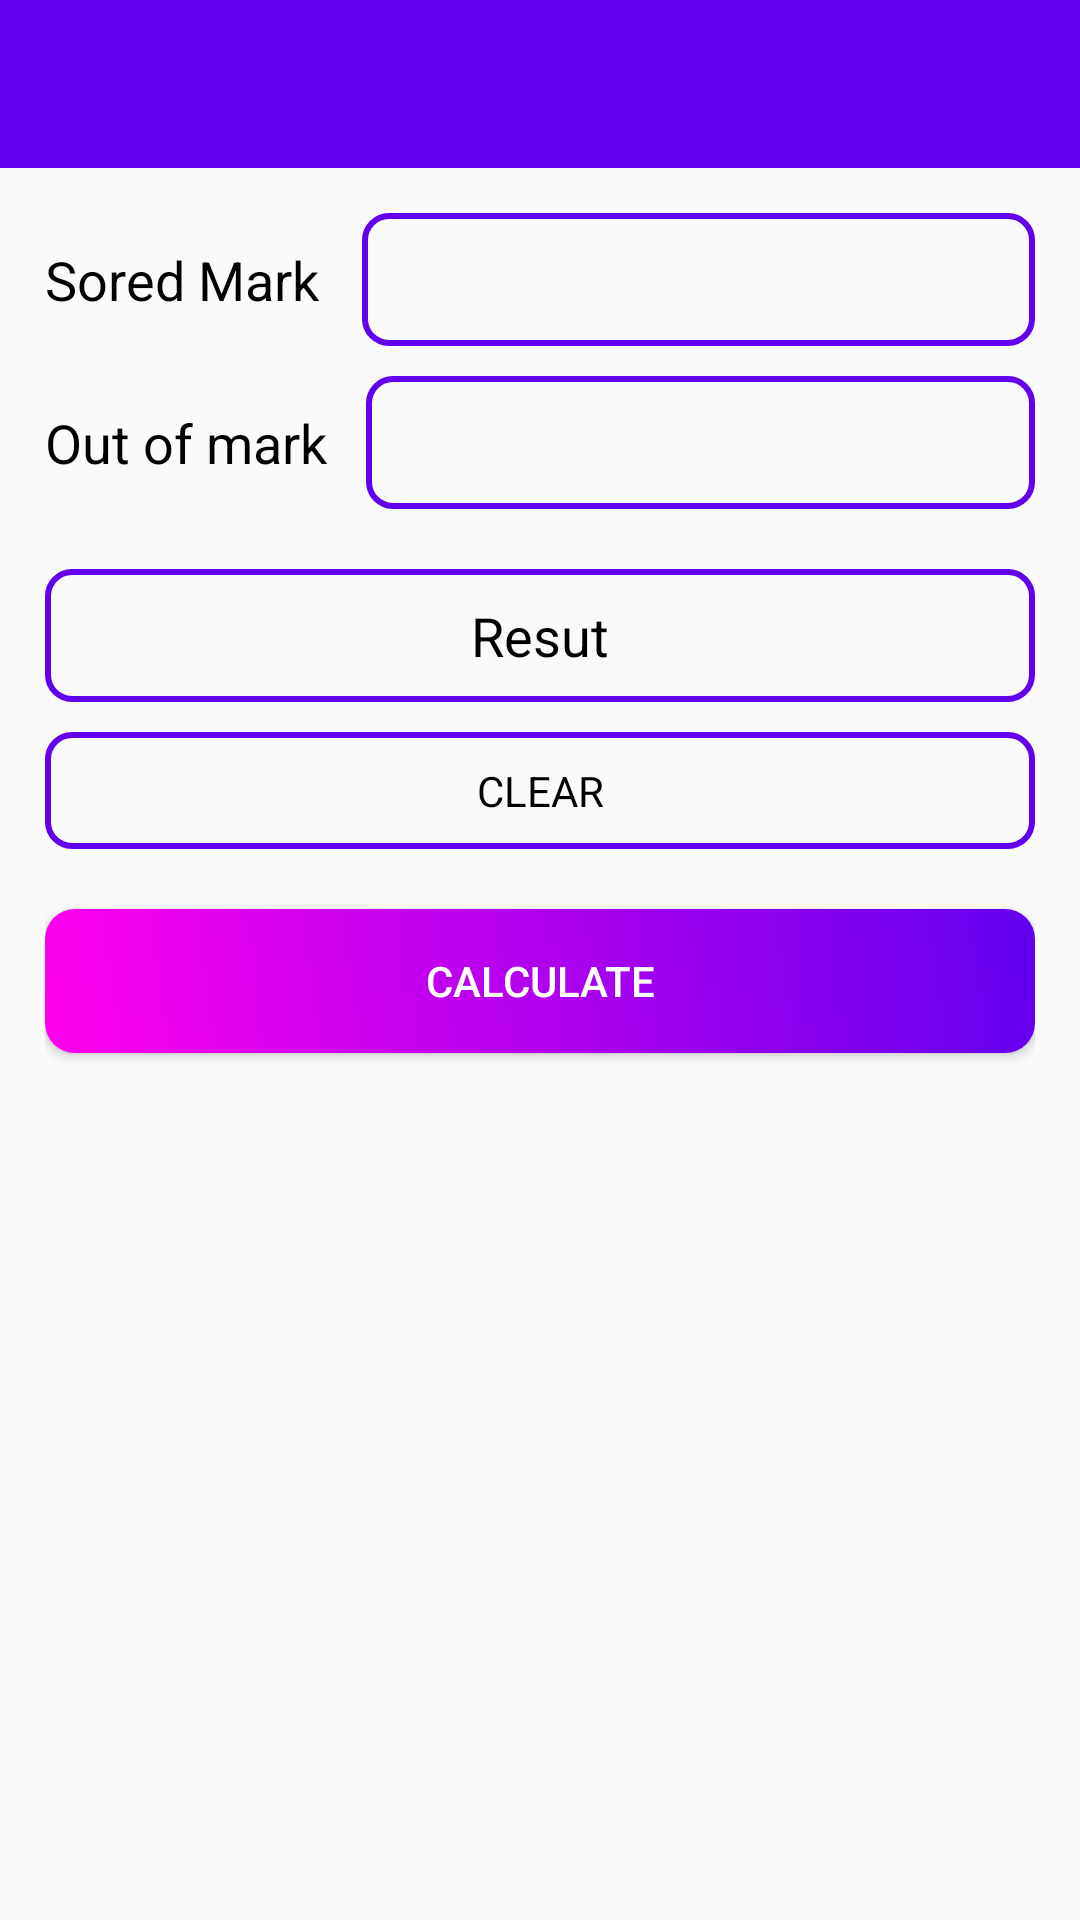

Reconstruct the res/layout file that produces this screen, plus the resources it refers to.
<!-- AndroidManifest.xml: application theme AppTheme -->
<!-- res/layout/activity_percentage_calculator.xml -->
<?xml version="1.0" encoding="utf-8"?>
<RelativeLayout
    xmlns:android="http://schemas.android.com/apk/res/android"
    xmlns:app="http://schemas.android.com/apk/res-auto"
    xmlns:tools="http://schemas.android.com/tools"
    android:layout_width="match_parent"
    android:layout_height="match_parent"
    tools:context=".PercentageCalculator">

    <androidx.appcompat.widget.Toolbar
        android:id="@+id/toolbar2"
        android:layout_width="match_parent"
        android:layout_height="wrap_content"
        android:background="?attr/colorPrimary"
        android:minHeight="?attr/actionBarSize"
        android:theme="?attr/actionBarTheme"
        app:titleTextColor="#fff"
        app:theme="@style/ToolbarStyle"/>

    <LinearLayout
        android:layout_width="match_parent"
        android:layout_height="match_parent"
        android:layout_below="@id/toolbar2"
        android:orientation="vertical"
        android:padding="15dp">

        <LinearLayout
            android:layout_width="match_parent"
            android:layout_height="wrap_content"
            android:orientation="horizontal">

            <TextView
                android:id="@+id/textView"
                android:layout_width="wrap_content"
                android:layout_height="wrap_content"
                android:layout_weight="1"
                android:text="Sored Mark"
                android:textColor="@android:color/black"
                android:textSize="18sp" />

            <EditText
                android:id="@+id/etOne"
                android:layout_width="wrap_content"
                android:layout_height="wrap_content"
                android:layout_weight="1"
                android:background="@drawable/border_stroke"
                android:ems="10"
                android:inputType="numberDecimal"
                android:padding="10dp" />
        </LinearLayout>

        <LinearLayout
            android:layout_width="match_parent"
            android:layout_height="wrap_content"
            android:layout_marginTop="10dp"
            android:orientation="horizontal">

            <TextView
                android:layout_width="wrap_content"
                android:layout_height="wrap_content"
                android:layout_weight="1"
                android:textColor="@android:color/black"
                android:textSize="18sp"
                android:text="Out of mark" />

            <EditText
                android:id="@+id/etTwo"
                android:layout_width="wrap_content"
                android:layout_height="wrap_content"
                android:layout_weight="1"
                android:background="@drawable/border_stroke"
                android:ems="10"
                android:inputType="numberDecimal"
                android:padding="10dp" />

        </LinearLayout>

        <TextView
            android:id="@+id/percentage_TextView"
            android:layout_width="match_parent"
            android:layout_height="wrap_content"
            android:layout_marginTop="20dp"
            android:background="@drawable/border_stroke"
            android:gravity="center"
            android:padding="10dp"
            android:text="Resut"
            android:textColor="#000"
            android:textSize="18sp" />

        <TextView
            android:id="@+id/clear_TextView"
            android:layout_width="match_parent"
            android:layout_height="wrap_content"
            android:layout_marginTop="10dp"
            android:background="@drawable/border_stroke"
            android:gravity="center"
            android:padding="10dp"
            android:text="Clear"
            android:textAllCaps="true"
            android:textColor="#000" />

        <Button
            android:id="@+id/btn_percentage_cal"
            android:layout_width="match_parent"
            android:layout_height="wrap_content"
            android:layout_marginTop="20dp"
            android:background="@drawable/modern_btn"
            android:text="Calculate"
            android:textColor="@android:color/white" />
    </LinearLayout>
</RelativeLayout>
<!-- resources referenced by this layout -->
<resources>
  <!-- drawable border_stroke (drawable) -->
  <?xml version="1.0" encoding="utf-8"?>
  <shape xmlns:android="http://schemas.android.com/apk/res/android">
  
      <corners
          android:bottomRightRadius="8dp"
          android:bottomLeftRadius="8dp"
          android:topLeftRadius="8dp"
          android:topRightRadius="8dp"/>
  
      <stroke
          android:color="@color/colorPrimary"
          android:width="2dp"/>
  
  </shape>
  <!-- drawable modern_btn (drawable) -->
  <?xml version="1.0" encoding="utf-8"?>
  <shape xmlns:android="http://schemas.android.com/apk/res/android">
  
      <gradient
          android:startColor="#FF00EE"
          android:endColor="@color/colorPrimary"
          android:angle="45"/>
  
      <corners
          android:radius="10dp"/>
  
  </shape>
  <style name="ToolbarStyle" parent="ThemeOverlay.AppCompat.Dark.ActionBar">
          <item name="android:itemBackground">#ffffff</item>
          <item name="android:textColor">#000000</item>
      </style>
  <style name="AppTheme" parent="Theme.AppCompat.Light.NoActionBar">
          
          <item name="colorPrimary">@color/colorPrimary</item>
          <item name="colorPrimaryDark">@color/colorPrimaryDark</item>
          <item name="colorAccent">@color/colorAccent</item>
      </style>
  <!-- not gathered from this repository: default colours our renderer supplied (Android Studio template values) -->
  <color name="colorPrimary">#FF6200EE</color>
  <color name="colorPrimaryDark">#FF3700B3</color>
  <color name="colorAccent">#FF03DAC5</color>
</resources>
